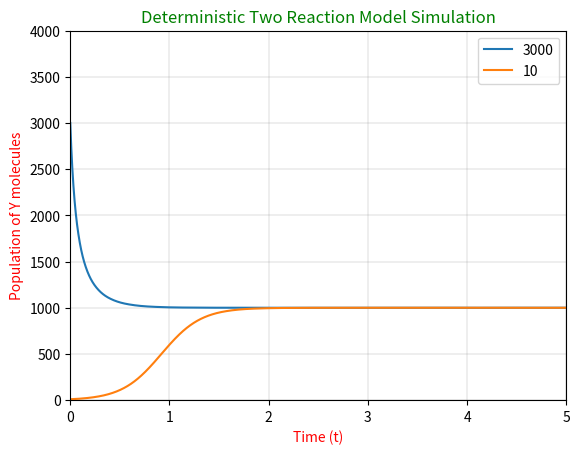

This figure's Python source:
from scipy.integrate import solve_ivp as de
import matplotlib.pyplot as plt
import numpy as np

C1X = 5
C2 = 0.005
Y = [[3000],[10]]
Sol = []

def f(t, Y):
    return C1X*Y[0] - C2*Y[0]*Y[0]

for y in Y:
    sol = de(f,(0,5),y, method = 'RK45',t_eval=np.arange(0,5,0.00001))
    Sol.append(sol)


plt.plot(Sol[0].t, Sol[0].y[0], label = '3000')
plt.plot(Sol[1].t, Sol[1].y[0], label = '10')
plt.title('Deterministic Two Reaction Model Simulation', color = 'green')
plt.xlabel('Time (t)', color = 'red')
plt.ylabel('Population of Y molecules', color = 'red')
plt.xlim(0,5)
plt.ylim(0,4000)
plt.legend(loc = 'upper right')
plt.grid(True, color = 'gray', linewidth = 0.19)
plt.show()
